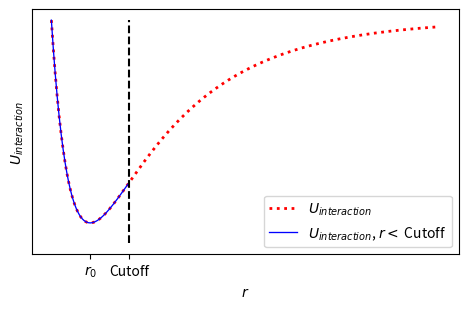

This figure's Python source:
import numpy as np
import matplotlib.pyplot as plt
from scipy.special import lambertw

r0 = 0.5
cutoff = 2*r0

rs = np.linspace(0,5,1000)
rs_below_cutoff = rs[rs < cutoff]


def U_interaction(r):
    b = np.real(-2 / lambertw(-2 * np.exp(-2)))
    return np.exp(-2*r / r0) - np.exp(-2*r / (b*r0))

fig, ax = plt.subplots(figsize=(4.792, 3.2))
#fig, ax = plt.subplots(figsize=(10,6))

# Plot potential function
Us = U_interaction(rs)
Us_below_cutoff = U_interaction(rs_below_cutoff)
U_min, U_max = Us_below_cutoff.min(), Us_below_cutoff.max()

ax.plot(rs, Us, c='r', ls='dotted', lw=2, alpha=1, label=r'$U_{interaction}$')
ax.plot(rs_below_cutoff, Us_below_cutoff, c='b', alpha=1, lw=0.95,
        label=r'$U_{interaction}$' + ', ' + r'$r < $' + ' Cutoff')

# Plot vline at r0
ax.vlines(cutoff, U_min + 0.1*U_min, U_max, color='k', ls='--')

# Set tick labels
ax.set_xticks([r0, cutoff])
ax.set_yticks([])

# Set xticklabels for the points
ax.set_xticklabels([r'$r_0$', 'Cutoff'])

# Format
ax.set_xlabel(r'$r$')
ax.set_ylabel(r'$U_{interaction}$')
ax.legend(loc='best')
fig.tight_layout()

plt.show()

